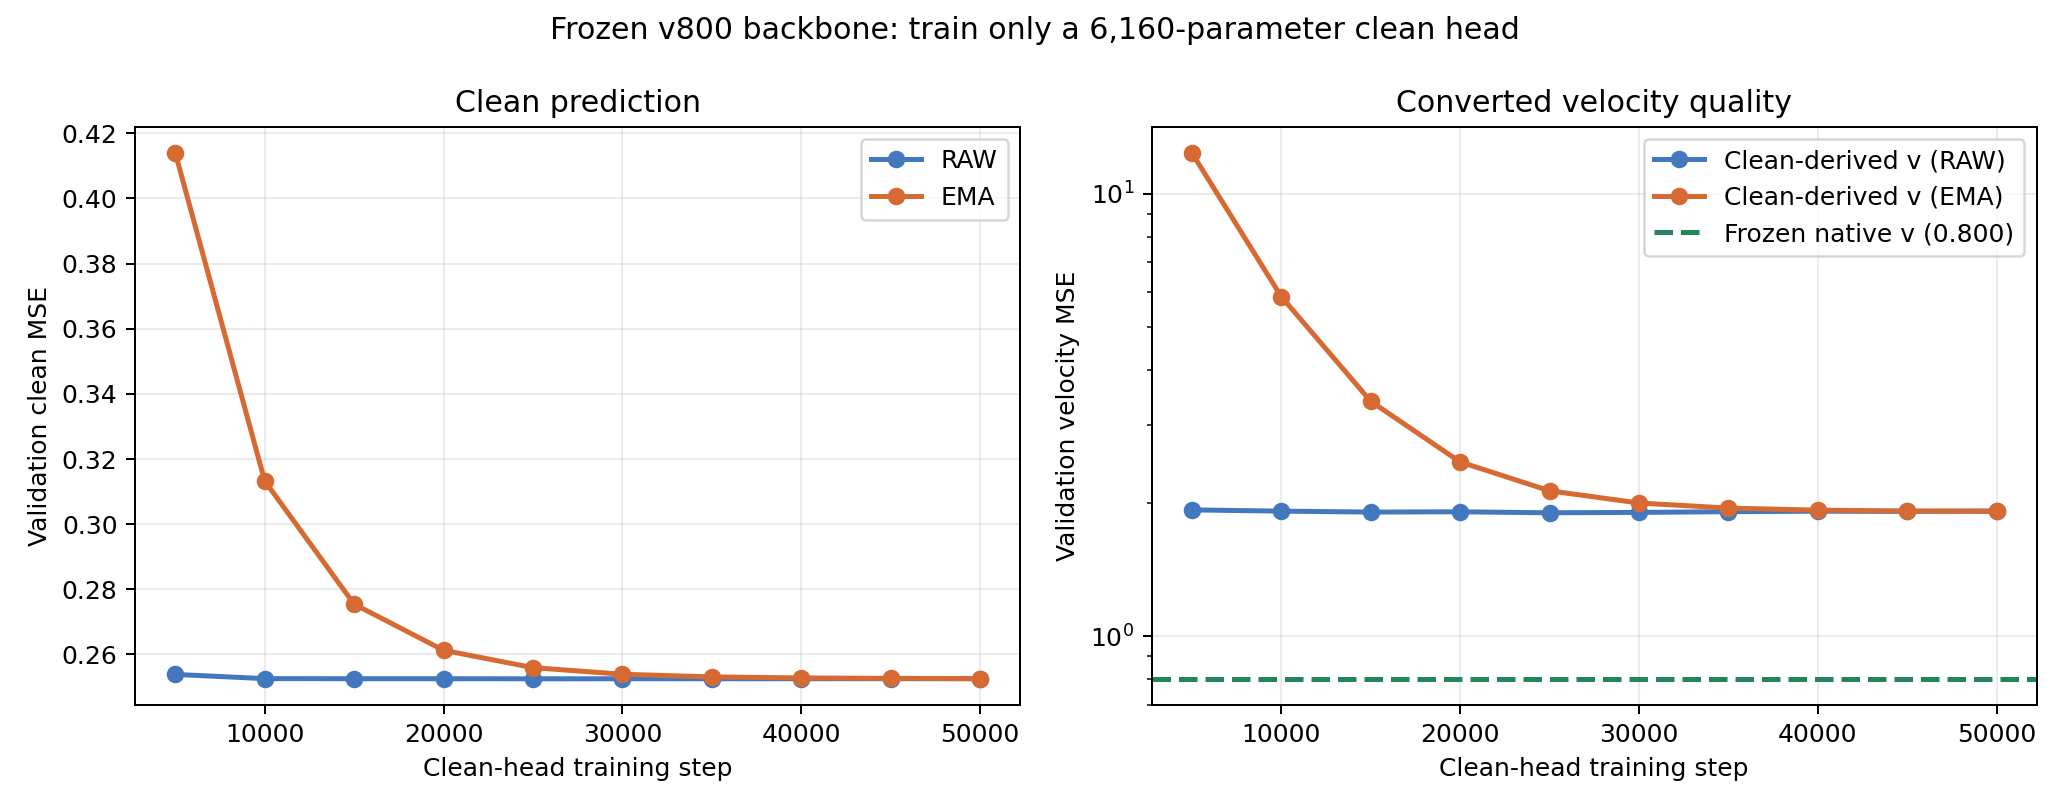

The file beside this chart, header and first rows:
step, branch, clean_mse, clean_derived_velocity_mse, frozen_velocity_mse
5000, raw, 0.2539, 1.929, 0.8005
5000, ema, 0.414, 12.37, 0.8005
10000, raw, 0.2526, 1.916, 0.8005
10000, ema, 0.3133, 5.853, 0.8005
15000, raw, 0.2526, 1.907, 0.8005
15000, ema, 0.2755, 3.395, 0.8005
20000, raw, 0.2525, 1.909, 0.8005
20000, ema, 0.2613, 2.475, 0.8005
25000, raw, 0.2525, 1.9, 0.8005
25000, ema, 0.256, 2.13, 0.8005
30000, raw, 0.2525, 1.903, 0.8005
30000, ema, 0.2539, 1.999, 0.8005
35000, raw, 0.2525, 1.91, 0.8005
35000, ema, 0.2531, 1.947, 0.8005
40000, raw, 0.2525, 1.916, 0.8005
40000, ema, 0.2528, 1.926, 0.8005
45000, raw, 0.2526, 1.914, 0.8005
45000, ema, 0.2526, 1.917, 0.8005
50000, raw, 0.2526, 1.918, 0.8005
50000, ema, 0.2526, 1.913, 0.8005
